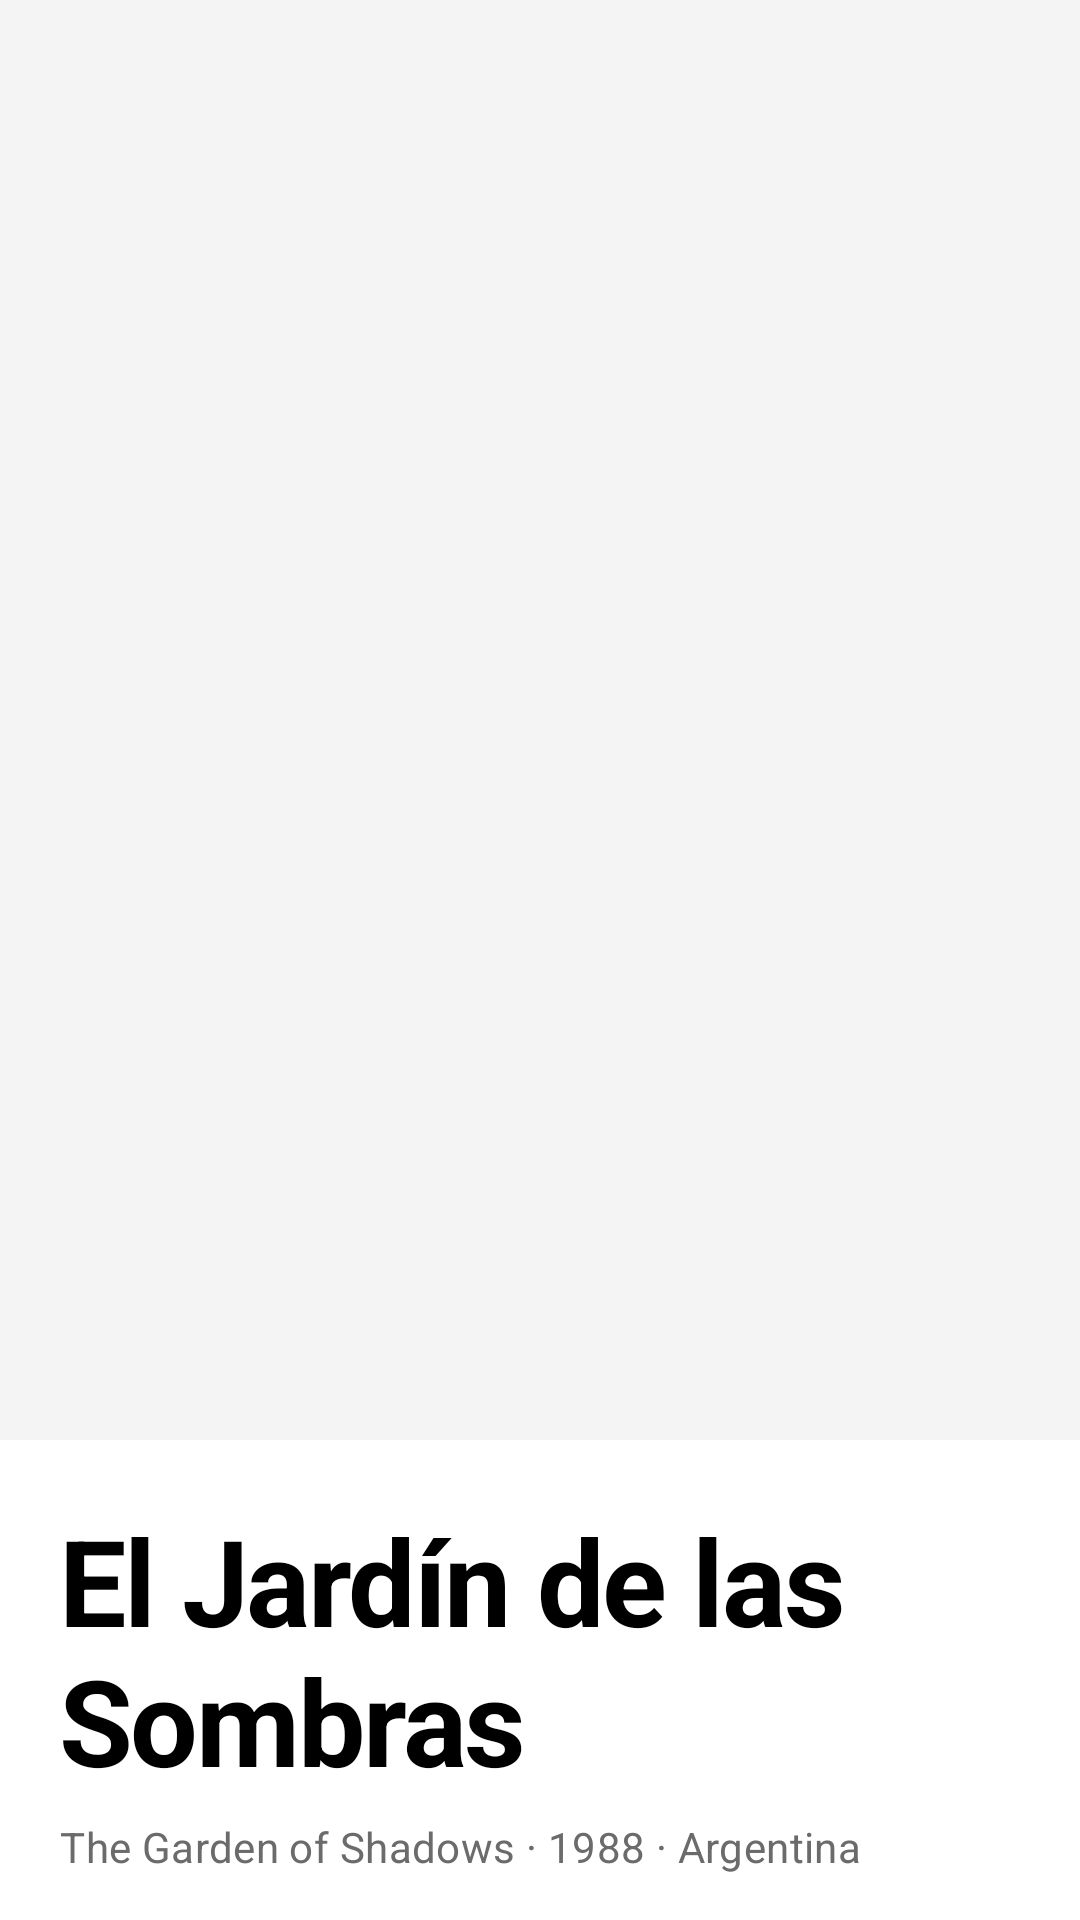

Reconstruct the res/layout file that produces this screen, plus the resources it refers to.
<!-- AndroidManifest.xml: application theme Theme.DailyMooovie -->
<!-- res/layout/view_movie_content.xml -->
<?xml version="1.0" encoding="utf-8"?>
<LinearLayout xmlns:android="http://schemas.android.com/apk/res/android"
    xmlns:app="http://schemas.android.com/apk/res-auto"
    xmlns:tools="http://schemas.android.com/tools"
    android:layout_width="match_parent"
    android:layout_height="wrap_content"
    android:orientation="vertical">

    
    <ImageView
        android:id="@+id/ivPoster"
        android:layout_width="match_parent"
        android:layout_height="480dp"
        android:scaleType="centerCrop"
        android:background="@drawable/shape_poster_flat"
        android:contentDescription="@string/cd_movie_poster"
        tools:src="@tools:sample/backgrounds/scenic"
        tools:ignore="ImageContrastCheck" />

    
    <TextView
        android:id="@+id/tvMovieTitle"
        android:layout_width="match_parent"
        android:layout_height="wrap_content"
        android:paddingStart="20dp"
        android:paddingEnd="20dp"
        android:paddingTop="20dp"
        android:maxLines="2"
        android:ellipsize="end"
        android:text="@string/today_movie_title"
        android:textAppearance="@style/TextAppearance.DM.TitleHero" />

    
    <TextView
        android:id="@+id/tvMovieSubtitle"
        android:layout_width="match_parent"
        android:layout_height="wrap_content"
        android:paddingStart="20dp"
        android:paddingEnd="20dp"
        android:paddingTop="6dp"
        android:text="@string/today_movie_subtitle"
        android:textSize="14sp"
        android:textColor="@color/colorOnSurfaceMuted"
        android:letterSpacing="0.01" />

    
    <View
        android:layout_width="match_parent"
        android:layout_height="1dp"
        android:layout_marginStart="20dp"
        android:layout_marginEnd="20dp"
        android:layout_marginTop="18dp"
        android:background="@color/colorDivider" />

    
    <TextView
        android:id="@+id/tvSynopsis"
        android:layout_width="match_parent"
        android:layout_height="wrap_content"
        android:paddingStart="20dp"
        android:paddingEnd="20dp"
        android:paddingTop="18dp"
        android:paddingBottom="18dp"
        android:text="@string/today_synopsis"
        android:textSize="15sp"
        android:textColor="@color/colorOnBackground"
        android:lineSpacingMultiplier="1.5" />

    
    <View
        android:layout_width="match_parent"
        android:layout_height="1dp"
        android:layout_marginStart="20dp"
        android:layout_marginEnd="20dp"
        android:background="@color/colorDivider" />

    
    <LinearLayout
        android:layout_width="match_parent"
        android:layout_height="wrap_content"
        android:orientation="horizontal"
        android:baselineAligned="false"
        android:paddingStart="20dp"
        android:paddingEnd="20dp"
        android:paddingTop="20dp"
        android:weightSum="3">

        
        <LinearLayout
            android:id="@+id/btnWatchTrailer"
            android:layout_width="0dp"
            android:layout_height="wrap_content"
            android:layout_weight="1"
            android:layout_marginEnd="6dp"
            android:background="@drawable/shape_action_button"
            android:orientation="vertical"
            android:gravity="center"
            android:paddingTop="16dp"
            android:paddingBottom="16dp"
            android:clickable="true"
            android:focusable="true"
            android:foreground="?attr/selectableItemBackground">

            <ImageView
                android:layout_width="26dp"
                android:layout_height="26dp"
                android:src="@drawable/ic_action_play"
                android:contentDescription="@null" />

            <TextView
                android:layout_width="wrap_content"
                android:layout_height="wrap_content"
                android:layout_marginTop="8dp"
                android:text="@string/today_action_trailer"
                android:textSize="12sp"
                android:textStyle="bold"
                android:textColor="@color/colorOnAccent"
                android:gravity="center" />

        </LinearLayout>

        
        <LinearLayout
            android:id="@+id/btnWatchlist"
            android:layout_width="0dp"
            android:layout_height="wrap_content"
            android:layout_weight="1"
            android:layout_marginStart="3dp"
            android:layout_marginEnd="3dp"
            android:background="@drawable/shape_action_button"
            android:orientation="vertical"
            android:gravity="center"
            android:paddingTop="16dp"
            android:paddingBottom="16dp"
            android:clickable="true"
            android:focusable="true"
            android:foreground="?attr/selectableItemBackground">

            <ImageView
                android:layout_width="26dp"
                android:layout_height="26dp"
                android:src="@drawable/ic_action_bookmark"
                android:contentDescription="@null" />

            <TextView
                android:layout_width="wrap_content"
                android:layout_height="wrap_content"
                android:layout_marginTop="8dp"
                android:text="@string/today_action_watchlist"
                android:textSize="12sp"
                android:textStyle="bold"
                android:textColor="@color/colorOnAccent"
                android:gravity="center" />

        </LinearLayout>

        
        <LinearLayout
            android:id="@+id/btnWatched"
            android:layout_width="0dp"
            android:layout_height="wrap_content"
            android:layout_weight="1"
            android:layout_marginStart="6dp"
            android:background="@drawable/shape_action_button"
            android:orientation="vertical"
            android:gravity="center"
            android:paddingTop="16dp"
            android:paddingBottom="16dp"
            android:clickable="true"
            android:focusable="true"
            android:foreground="?attr/selectableItemBackground">

            <ImageView
                android:layout_width="26dp"
                android:layout_height="26dp"
                android:src="@drawable/ic_action_eye"
                android:contentDescription="@null" />

            <TextView
                android:layout_width="wrap_content"
                android:layout_height="wrap_content"
                android:layout_marginTop="8dp"
                android:text="@string/today_action_watched"
                android:textSize="12sp"
                android:textStyle="bold"
                android:textColor="@color/colorOnAccent"
                android:gravity="center" />

        </LinearLayout>

    </LinearLayout>

</LinearLayout>
<!-- resources referenced by this layout -->
<resources>
  <color name="colorDivider">#FFE0E0E0</color>
  <color name="colorOnAccent">#FF000000</color>
  <color name="colorOnBackground">#FF000000</color>
  <color name="colorOnSurfaceMuted">#FF6B6B6B</color>
  <!-- drawable ic_action_bookmark (drawable) -->
  <vector xmlns:android="http://schemas.android.com/apk/res/android"
      android:width="24dp"
      android:height="24dp"
      android:viewportWidth="24"
      android:viewportHeight="24">
      
      <path
          android:fillColor="@android:color/transparent"
          android:strokeColor="#FF000000"
          android:strokeWidth="1.8"
          android:strokeLineCap="round"
          android:strokeLineJoin="round"
          android:pathData="M6,4 L18,4 L18,20 L12,15.5 L6,20 Z" />
  </vector>
  <!-- drawable ic_action_play (drawable) -->
  <vector xmlns:android="http://schemas.android.com/apk/res/android"
      android:width="24dp"
      android:height="24dp"
      android:viewportWidth="24"
      android:viewportHeight="24">
      
      <path
          android:fillColor="#FF000000"
          android:pathData="M8,5 L19,12 L8,19 Z" />
  </vector>
  <!-- drawable shape_action_button (drawable) -->
  <?xml version="1.0" encoding="utf-8"?>
  <shape xmlns:android="http://schemas.android.com/apk/res/android"
      android:shape="rectangle">
      <solid android:color="@color/colorAccentYellow" />
      <corners android:radius="6dp" />
  </shape>
  <!-- drawable shape_poster_flat (drawable) -->
  <?xml version="1.0" encoding="utf-8"?>
  <shape xmlns:android="http://schemas.android.com/apk/res/android"
      android:shape="rectangle">
      <solid android:color="@color/colorSurfaceVariant" />
  </shape>
  <string name="cd_movie_poster">Movie poster</string>
  <string name="today_action_trailer">Watch Trailer</string>
  <string name="today_action_watched">Watched</string>
  <string name="today_action_watchlist">Watchlist</string>
  <string name="today_movie_subtitle">The Garden of Shadows · 1988 · Argentina</string>
  <string name="today_movie_title">El Jardín de las Sombras</string>
  <string name="today_synopsis">En un pueblo olvidado por el tiempo, una joven jardinera descubre que las flores de su invernadero guardan los recuerdos de quienes ya no están. Mientras el otoño avanza, deberá decidir entre conservar el pasado o dejar que el jardín florezca de nuevo. Una fábula melancólica sobre la memoria, la pérdida y la esperanza que renace con cada estación.</string>
  <style name="TextAppearance.DM.TitleHero" parent="TextAppearance.Material3.DisplaySmall">
          <item name="android:textSize">40sp</item>
          <item name="android:textStyle">bold</item>
          <item name="android:textColor">@color/colorOnBackground</item>
          <item name="android:letterSpacing">-0.02</item>
          <item name="android:lineSpacingMultiplier">0.95</item>
          <item name="fontFamily">sans-serif</item>
      </style>
  <style name="Theme.DailyMooovie" parent="Base.Theme.DailyMooovie" />
  <color name="colorAccentYellow">#FFFFC700</color>
  <color name="colorSurfaceVariant">#FFF4F4F4</color>
  <color name="colorAccentYellowDark">#FFE6B400</color>
  <color name="colorSurface">#FFFFFFFF</color>
  <color name="colorOnSurface">#FF000000</color>
  <color name="colorBackground">#FFFFFFFF</color>
  <color name="colorOnSurfaceFaint">#FFB0B0B0</color>
  <color name="colorAccentYellowDim">#33FFC700</color>
</resources>
